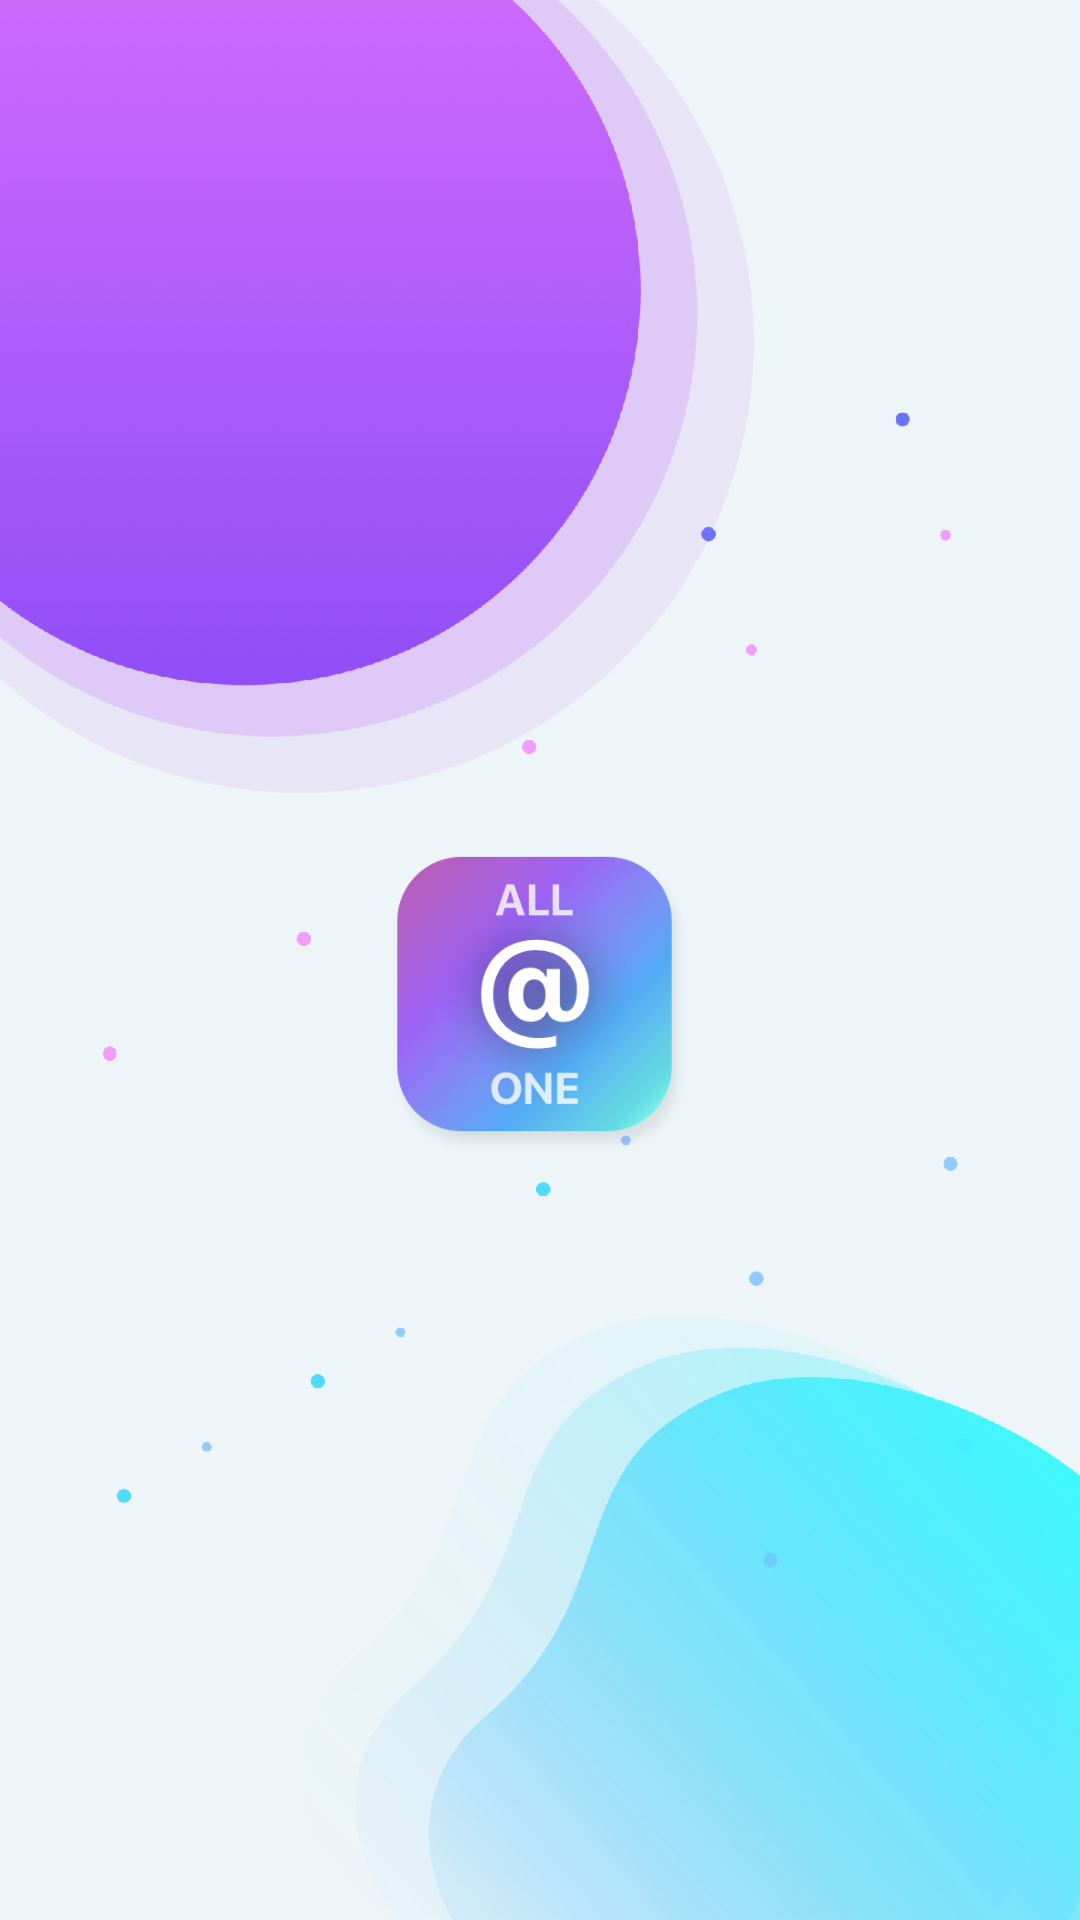

Write the Android layout XML for this screen, with the resource values it uses.
<!-- AndroidManifest.xml: application theme AppTheme.NoActionBar -->
<!-- res/layout/activity_splash.xml -->
<?xml version="1.0" encoding="utf-8"?>
<LinearLayout xmlns:android="http://schemas.android.com/apk/res/android"
    xmlns:app="http://schemas.android.com/apk/res-auto"
    xmlns:tools="http://schemas.android.com/tools"
    android:layout_width="match_parent"
    android:layout_height="match_parent"
    android:background="@drawable/splash"
    android:gravity="center"
    android:orientation="vertical"
    tools:context=".activity.SplashActivity">

    <ImageView
        android:layout_width="100dp"
        android:layout_height="100dp"
        android:layout_marginTop="30dp"
        android:layout_gravity="center"
        android:src="@drawable/logo"/>

</LinearLayout>
<!-- resources referenced by this layout -->
<resources>
  <!-- drawable logo: png bitmap (drawable, 102113 bytes) -->
  <!-- drawable splash: png bitmap (drawable-hdpi, 74611 bytes) -->
  <style name="AppTheme.NoActionBar">
          <item name="windowActionBar">false</item>
          <item name="windowNoTitle">true</item>
      </style>
</resources>
